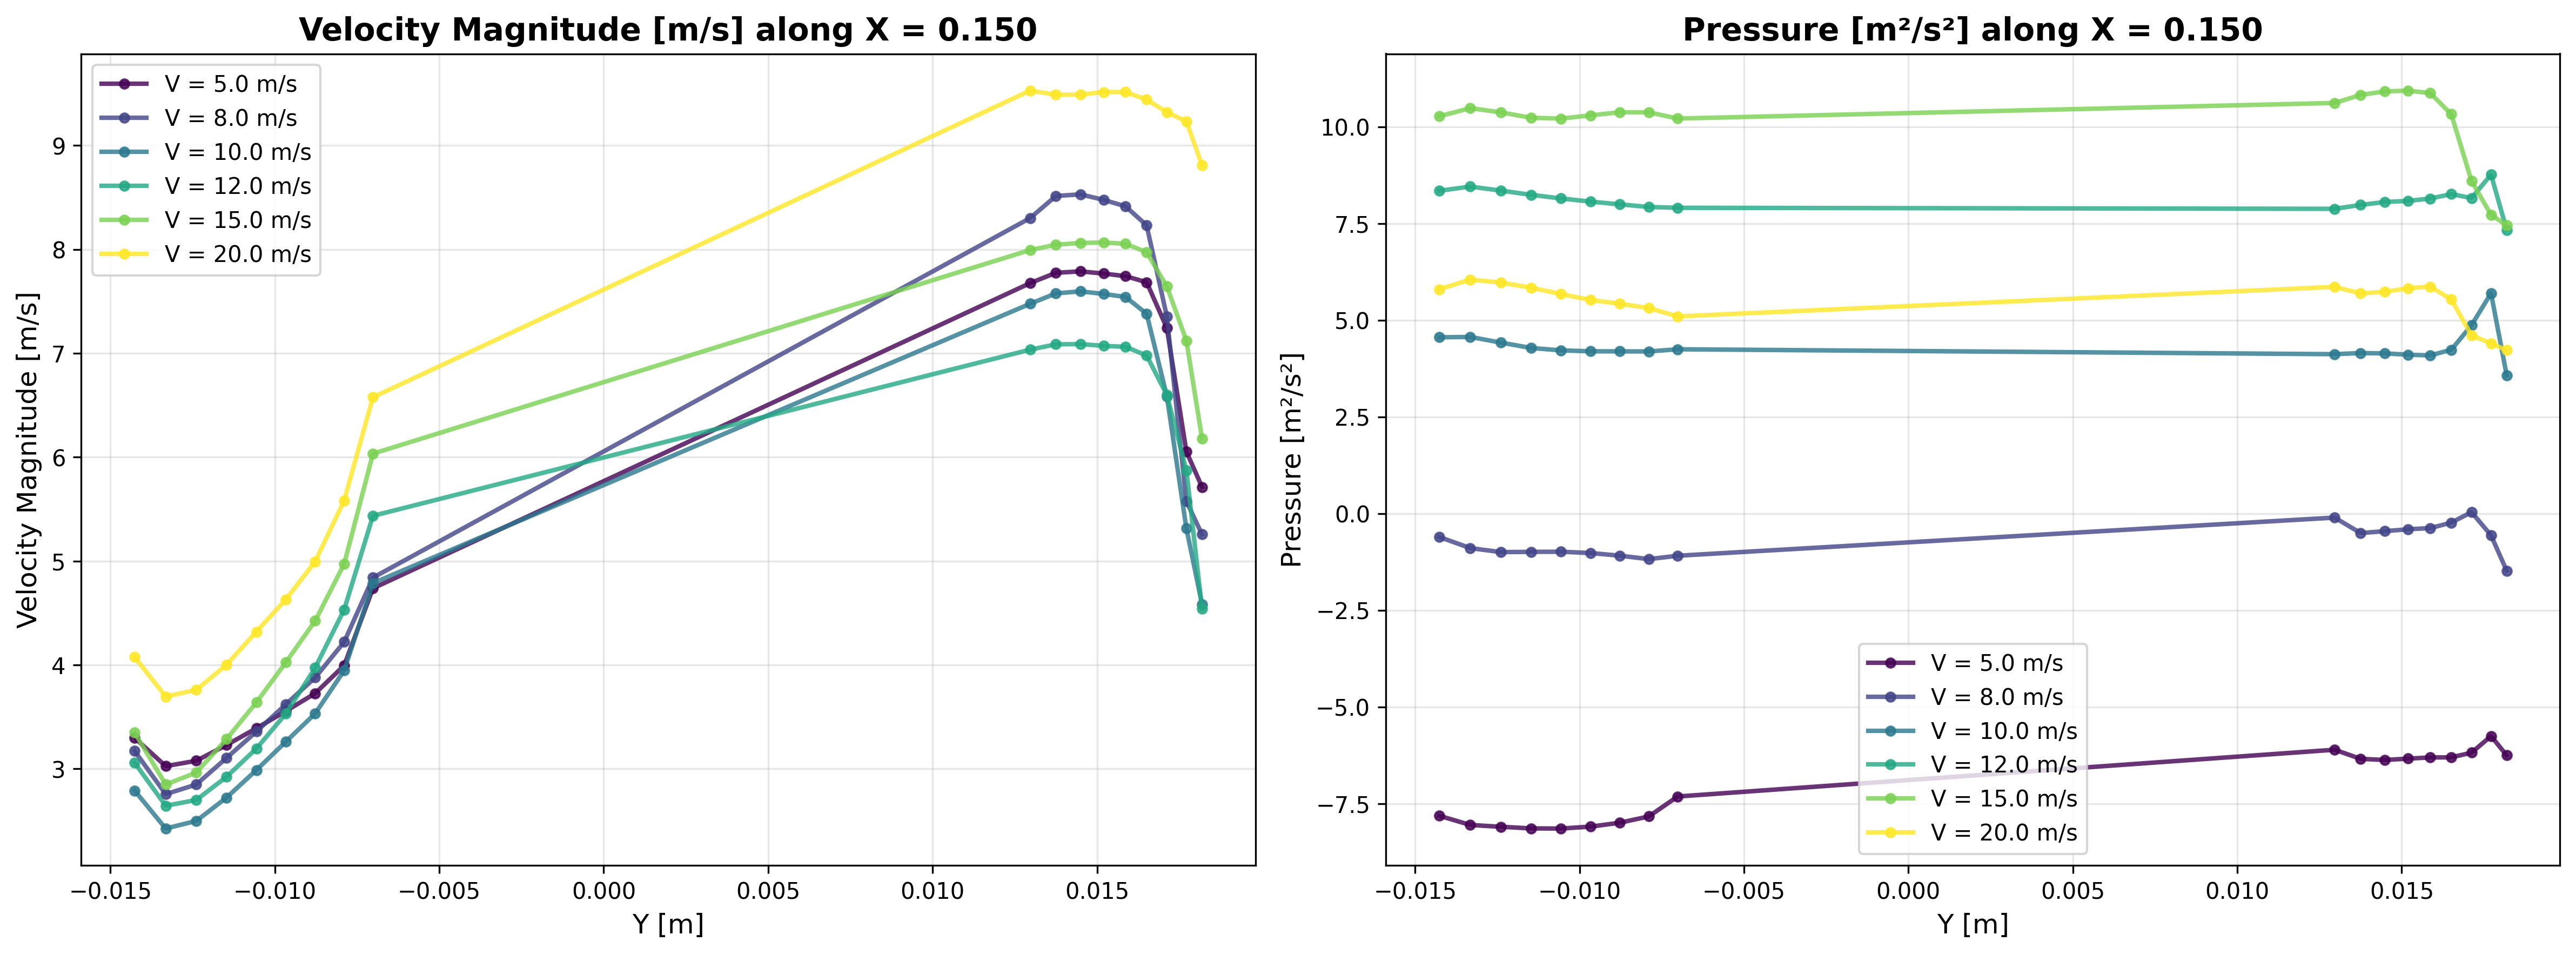

The file beside this chart, header and first rows:
Velocity_m_s, Y, U_magnitude, U_x, U_y, U_z, p, k, epsilon, nut
5.0, -0.01426, 3.297, 3.295, -0.129, 0.02738, -7.817, 3.765, 492.7, 0.003079
5.0, -0.01332, 3.025, 3.023, -0.1065, 0.02923, -8.054, 3.574, 447.7, 0.003031
5.0, -0.01239, 3.077, 3.075, -0.1089, 0.03041, -8.102, 3.602, 459.9, 0.003027
5.0, -0.01147, 3.228, 3.225, -0.1208, 0.0312, -8.143, 3.737, 497.1, 0.003056
5.0, -0.01056, 3.39, 3.387, -0.1324, 0.03049, -8.147, 3.862, 536.2, 0.003066
5.0, -0.009664, 3.555, 3.552, -0.1429, 0.02929, -8.098, 3.956, 570.7, 0.003053
5.0, -0.008774, 3.726, 3.723, -0.1536, 0.02725, -7.997, 4.032, 601.6, 0.003034
5.0, -0.007892, 3.994, 3.991, -0.1674, 0.02494, -7.834, 4.091, 642.3, 0.002972
5.0, -0.007017, 4.737, 4.733, -0.1948, 0.02618, -7.318, 4.041, 719.2, 0.002677
5.0, 0.01296, 7.675, 7.674, -0.1233, -0.002534, -6.109, 0.469, -15.58, 0.0007267
5.0, 0.01375, 7.775, 7.774, -0.1244, -0.001706, -6.345, 0.4307, -31.21, 0.000683
5.0, 0.01449, 7.788, 7.787, -0.1245, -0.001756, -6.374, 0.4189, -36.32, 0.0006795
5.0, 0.0152, 7.767, 7.766, -0.1236, -0.002061, -6.339, 0.4227, -34.52, 0.0006895
5.0, 0.01587, 7.742, 7.741, -0.1222, -0.002262, -6.308, 0.4289, -29.32, 0.0007002
5.0, 0.01651, 7.683, 7.683, -0.1179, -0.00265, -6.306, 0.446, -6.429, 0.000706
5.0, 0.01712, 7.243, 7.242, -0.104, -0.001999, -6.186, 0.654, 222.4, 0.0006496
5.0, 0.01772, 6.053, 6.052, -0.0795, -0.02327, -5.755, 1.297, 1122, 0.0004245
5.0, 0.01819, 5.712, 5.711, -0.05996, -0.07525, -6.256, 1.331, 2216, 1.667703298256556e-05
8.0, -0.01426, 3.171, 3.145, -0.4024, -0.01841, -0.6077, 5.077, 531, 0.004394
8.0, -0.01332, 2.755, 2.73, -0.3724, -0.01899, -0.8951, 4.974, 506.6, 0.004372
8.0, -0.01239, 2.848, 2.823, -0.3779, -0.01775, -0.9984, 5.011, 518, 0.004367
8.0, -0.01147, 3.104, 3.078, -0.3983, -0.01732, -0.9918, 5.126, 545.4, 0.004392
8.0, -0.01056, 3.357, 3.331, -0.4165, -0.01629, -0.9885, 5.213, 570.7, 0.004405
8.0, -0.009664, 3.621, 3.595, -0.4307, -0.01349, -1.022, 5.257, 590.2, 0.004383
8.0, -0.008774, 3.877, 3.852, -0.4409, -0.009125, -1.091, 5.259, 603.7, 0.004325
8.0, -0.007892, 4.221, 4.197, -0.447, 0.002587, -1.18, 5.167, 604.6, 0.004169
8.0, -0.007017, 4.84, 4.82, -0.4399, 0.02226, -1.093, 4.73, 572.8, 0.003731
8.0, 0.01296, 8.301, 8.297, -0.2386, -0.02029, -0.1061, 0.4724, 64.7, 0.0006152
8.0, 0.01375, 8.514, 8.51, -0.2524, -0.01103, -0.5053, 0.4969, 55.45, 0.0006369
8.0, 0.01449, 8.53, 8.526, -0.2519, -0.01244, -0.4575, 0.4752, 50.84, 0.0006215
8.0, 0.0152, 8.477, 8.474, -0.2456, -0.01471, -0.4069, 0.4508, 50.9, 0.0006045
8.0, 0.01587, 8.414, 8.411, -0.2387, -0.01532, -0.3781, 0.4306, 55.77, 0.0005861
8.0, 0.01651, 8.232, 8.228, -0.2288, -0.02001, -0.2359, 0.4333, 83.92, 0.0005658
8.0, 0.01712, 7.353, 7.35, -0.1829, -0.03828, 0.03561, 0.5968, 267.5, 0.0006123
8.0, 0.01772, 5.575, 5.574, -0.08588, -0.06056, -0.5656, 0.9573, 960.8, 0.0003436
8.0, 0.01819, 5.256, 5.254, -0.07246, -0.1152, -1.481, 1.099, 1843, 0.0001442
10.0, -0.01426, 2.789, 2.744, -0.4903, -0.08891, 4.556, 4.711, 436.2, 0.004826
10.0, -0.01332, 2.424, 2.38, -0.4566, -0.08244, 4.566, 4.593, 420.2, 0.004784
10.0, -0.01239, 2.497, 2.453, -0.4618, -0.08471, 4.419, 4.613, 427, 0.004767
10.0, -0.01147, 2.722, 2.677, -0.4834, -0.08913, 4.28, 4.708, 440.6, 0.004794
10.0, -0.01056, 2.987, 2.943, -0.5055, -0.08682, 4.218, 4.795, 450.3, 0.004811
10.0, -0.009664, 3.261, 3.218, -0.5239, -0.08108, 4.195, 4.837, 457.1, 0.004805
10.0, -0.008774, 3.531, 3.489, -0.5402, -0.07217, 4.193, 4.846, 461.1, 0.004777
10.0, -0.007892, 3.946, 3.907, -0.5566, -0.05381, 4.19, 4.771, 457.4, 0.004662
10.0, -0.007017, 4.787, 4.753, -0.5667, -0.00693, 4.247, 4.381, 428.4, 0.004234
10.0, 0.01296, 7.476, 7.472, -0.2469, -0.0435, 4.12, 0.5296, 86.53, 0.0006254
10.0, 0.01375, 7.577, 7.572, -0.26, -0.0446, 4.149, 0.5451, 81.02, 0.0006578
10.0, 0.01449, 7.596, 7.591, -0.2584, -0.04432, 4.141, 0.5319, 80.44, 0.0006451
10.0, 0.0152, 7.571, 7.567, -0.2533, -0.04318, 4.105, 0.5235, 81.72, 0.0006281
10.0, 0.01587, 7.542, 7.538, -0.2483, -0.04222, 4.089, 0.515, 84.15, 0.0006098
10.0, 0.01651, 7.38, 7.376, -0.2388, -0.04572, 4.233, 0.5086, 98.66, 0.0005963
10.0, 0.01712, 6.586, 6.582, -0.2015, -0.0636, 4.869, 0.533, 199.7, 0.0005629
10.0, 0.01772, 5.313, 5.31, -0.1476, -0.06889, 5.696, 0.5461, 619.2, 0.000289
10.0, 0.01819, 4.583, 4.581, -0.1112, -0.09099, 3.571, 0.6349, 1480, -4.0362016345547695e-05
12.0, -0.01426, 3.057, 3.023, -0.4486, -0.0917, 8.347, 3.937, 282.2, 0.004737
12.0, -0.01332, 2.643, 2.613, -0.3905, -0.07174, 8.454, 3.805, 268.6, 0.004627
12.0, -0.01239, 2.699, 2.669, -0.3977, -0.07659, 8.35, 3.819, 271.3, 0.004628
12.0, -0.01147, 2.922, 2.888, -0.4359, -0.09204, 8.241, 3.931, 283, 0.004717
12.0, -0.01056, 3.194, 3.157, -0.4718, -0.0994, 8.147, 4.011, 295.6, 0.004762
12.0, -0.009664, 3.531, 3.493, -0.5051, -0.09846, 8.065, 4.05, 305.2, 0.004766
... 48 more rows
